Run: headless pygame with SDL's dummy video driver; simulated clock (each Clock.tick advances the game by its frame time, no real sleeping); random seed 0; keys injected as events and as key.get_pressed() state; no mouse input.
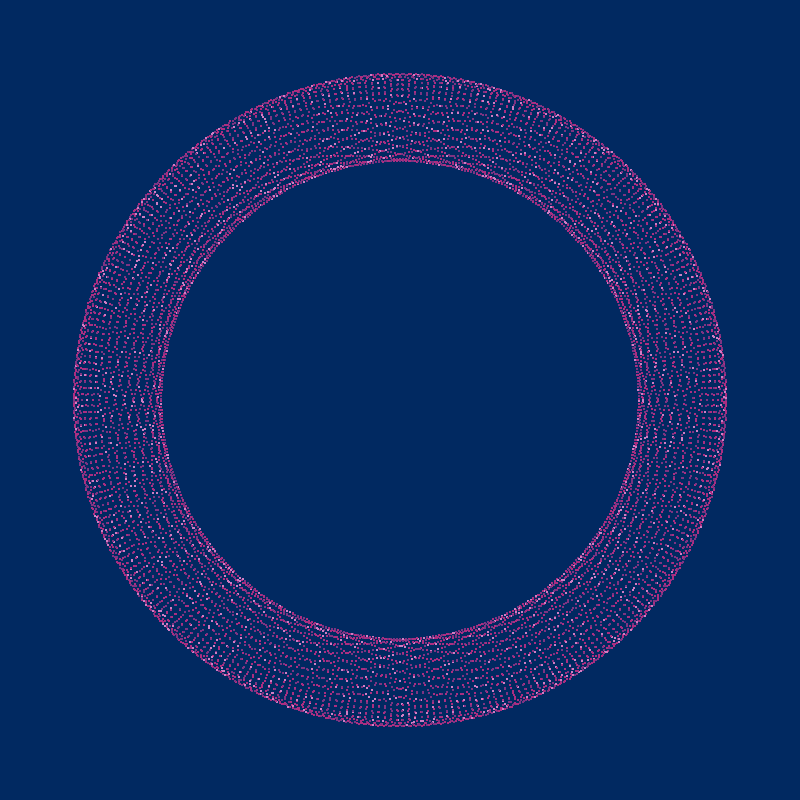
Frame 1 of 3 · flips 1–60 · no input
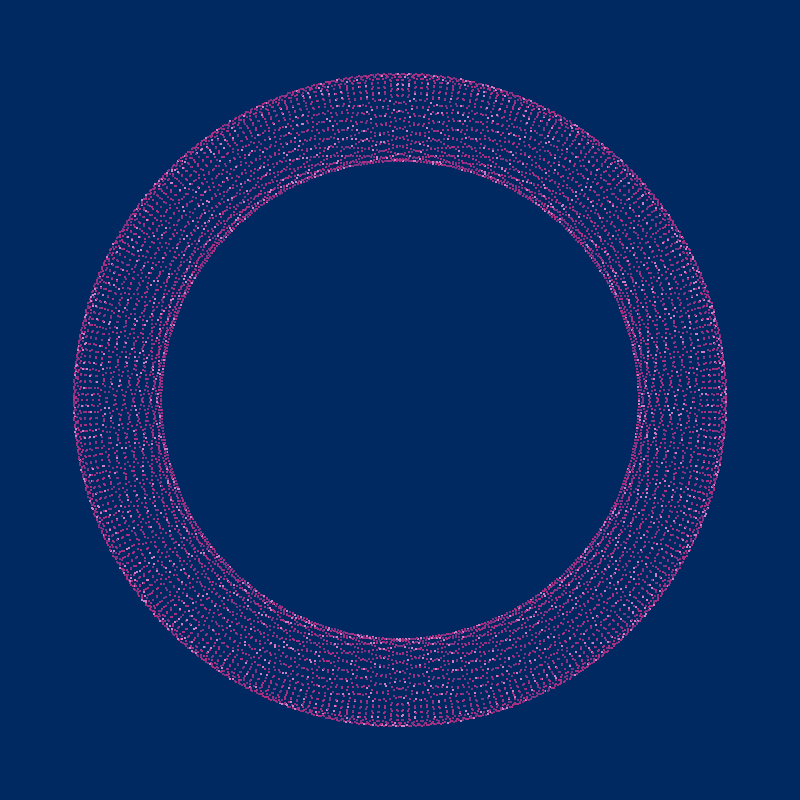
Frame 2 of 3 · flips 61–180 · tapped SPACE, RETURN · held RIGHT (→), D
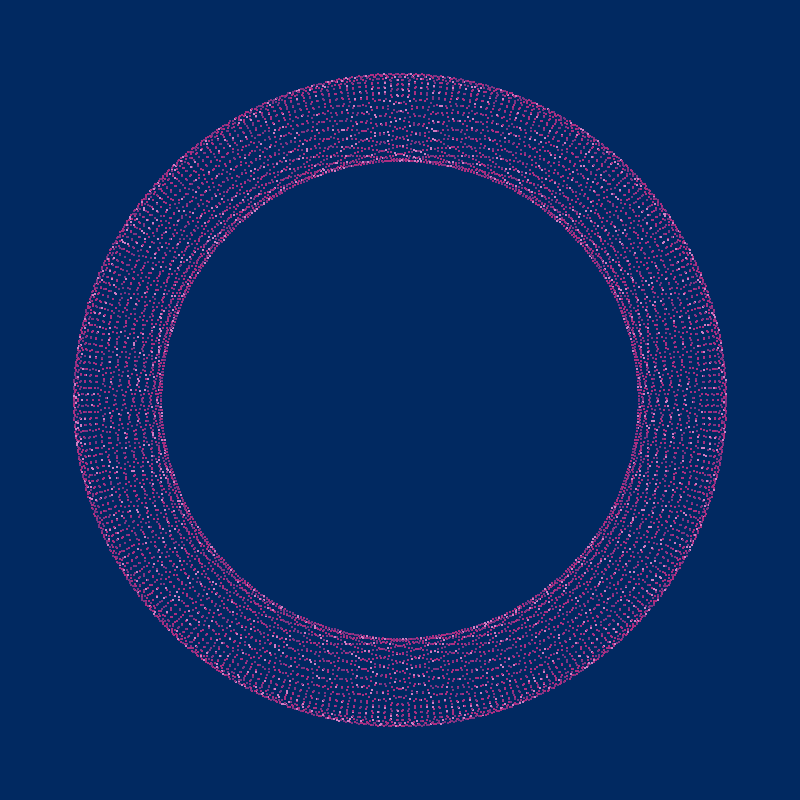
Frame 3 of 3 · flips 181–300 · held DOWN (↓), S

The pygame program that drew these frames:

import pygame
import math
import random

ANCHO = 800
ALTO = 800

azuloscuro = (1, 41, 97)
magenta = (171, 46, 129)
rosaoscuro = (125, 52, 130)
rosaclaro = (209, 125, 195)


def dibujar():

    radioExterno = 314
    radioInterno = 31
    l = 1.415926
    k = radioInterno / radioExterno
    periodo = radioInterno//math.gcd(radioInterno, radioExterno)

    pygame.init()

    ventana = pygame.display.set_mode((ANCHO, ALTO))
    reloj = pygame.time.Clock()
    termina = False

    while not termina:
        for evento in pygame.event.get():
            if evento.type == pygame.QUIT:
                termina = True

        ventana.fill(azuloscuro)

        for angulo in range(0, (360*periodo)+1):
            c = random.randint(0, 20)
            if 0 <= c <= 9:
                color = magenta
            if 10 <= c <= 12:
                color = rosaclaro
            if 13 <= c <= 20:
                color = rosaoscuro
            a = math.radians(angulo)
            x = int(radioExterno*((1-k)*math.cos(a)+l*k*(math.cos((1-k)*a/k))))
            y = int(radioExterno*((1-k)*math.sin(a)-l*k*(math.sin((1-k)*a/k))))
            pygame.draw.circle(ventana, color, (ANCHO//2 + x, ALTO//2 - y), 1)

        pygame.display.flip()
        reloj.tick(40)

    pygame.quit()


def main():
    dibujar()


main()
